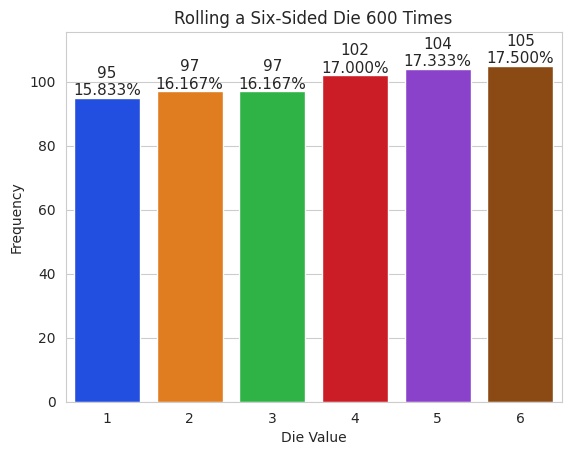

Here is the Python script that generated this plot:
# coding: utf-8

# Program will simulate rolling a die and plot the results
# M1LAB2 - Visualization
# Khalil Kachmar
# 08/23/2021

import matplotlib.pyplot as plt
import numpy as np
import random
import seaborn as sns
rolls = [random.randrange(1, 7) for i in range(600)]
values, frequencies = np.unique(rolls, return_counts=True)
title = f'Rolling a Six-Sided Die {len(rolls):,} Times'
sns.set_style('whitegrid')
axes = sns.barplot(x=values, y=frequencies, palette='bright')
axes.set_title(title)
axes.set(xlabel='Die Value', ylabel='Frequency')
axes.set_ylim(top=max(frequencies) * 1.10)
for bar, frequency in zip(axes.patches, frequencies):
    text_x = bar.get_x() + bar.get_width() / 2.0
    text_y = bar.get_height()
    text = f'{frequency:,}\n{frequency / len(rolls):.3%}'
    axes.text(text_x, text_y, text, fontsize=11, ha='center', va='bottom')
    
